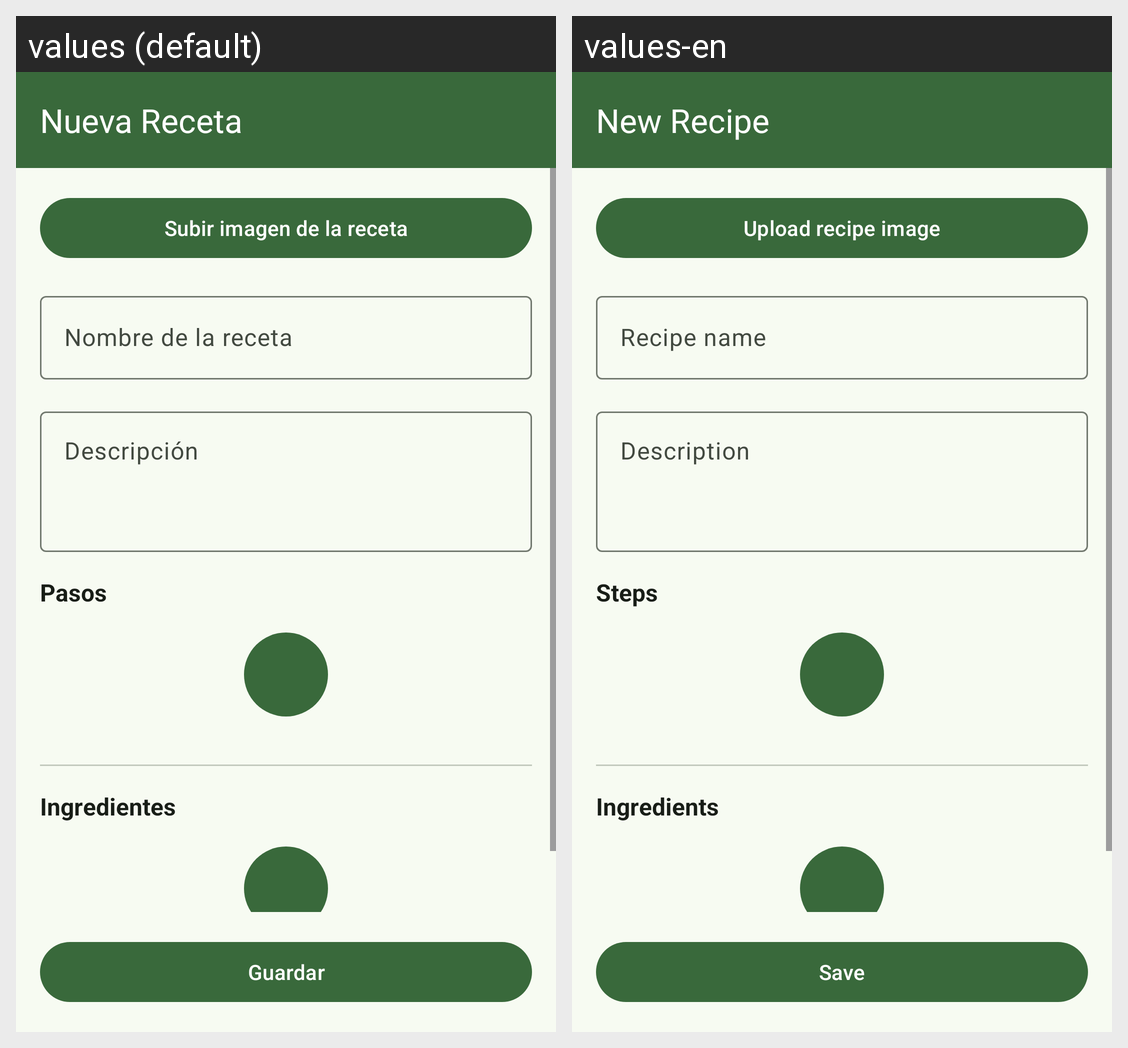

For this localized Android screen grid, give each drawn string resource with its value in every locale shown.
Android screen res/layout/activity_create_recipe.xml rendered under 2 locales, left to right: values (default), values-en. Device: Nexus 5 (rendered at 1080×1920; each locale shown at half size, 540×960, under a caption strip naming it); theme AppTheme.
Strings drawn on this screen, with the default value and each locale's value (text and hints the layout hard-codes, and strings that could not be matched under every locale, appear in the picture but are not listed):

create_recipe_title
  values: Nueva Receta
  values-en: New Recipe

create_recipe_upload_image
  values: Subir imagen de la receta
  values-en: Upload recipe image

create_recipe_name_hint
  values: Nombre de la receta
  values-en: Recipe name

create_recipe_description_hint
  values: Descripción
  values-en: Description

create_recipe_steps_label
  values: Pasos
  values-en: Steps

create_recipe_ingredients_label
  values: Ingredientes
  values-en: Ingredients

create_recipe_save
  values: Guardar
  values-en: Save
